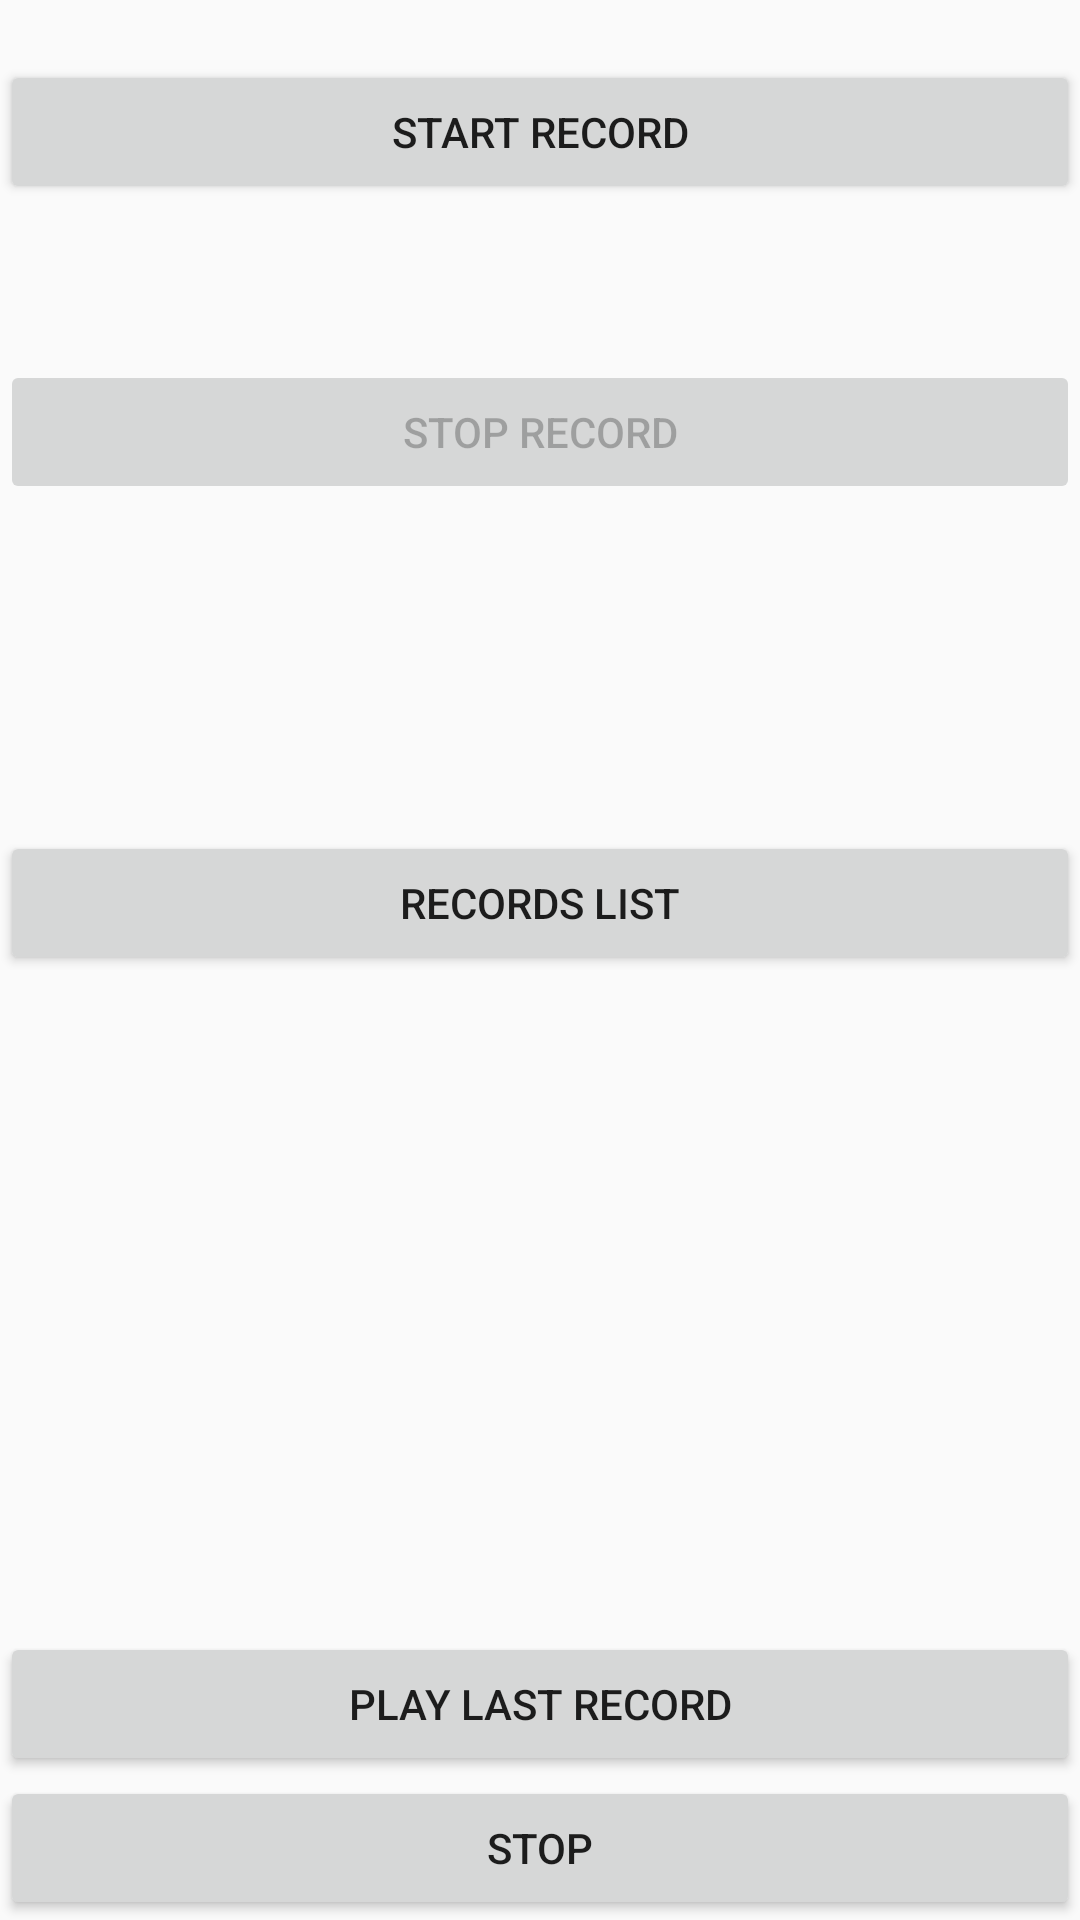

Write the Android layout XML for this screen, with the resource values it uses.
<!-- AndroidManifest.xml: application theme AppTheme -->
<!-- res/layout/activity_main.xml -->
<?xml version="1.0" encoding="utf-8"?>
<androidx.constraintlayout.widget.ConstraintLayout
        xmlns:android="http://schemas.android.com/apk/res/android"
        xmlns:tools="http://schemas.android.com/tools"
        xmlns:app="http://schemas.android.com/apk/res-auto"
        android:layout_width="match_parent"
        android:layout_height="match_parent"
        tools:context=".MainActivity">

    <TextView
            android:layout_width="wrap_content"
            android:layout_height="0dp"
            android:text="Voice Recorder"
            android:id="@+id/textView"
            android:textSize="18sp"
            app:layout_constraintTop_toBottomOf="@+id/view_my_list_button" android:layout_marginBottom="224dp"
            app:layout_constraintEnd_toEndOf="parent" app:layout_constraintBottom_toTopOf="@+id/play_record"
            app:layout_constraintStart_toStartOf="parent"/>
    <Button
            android:text="Records List"
            android:layout_width="0dp"
            android:layout_height="wrap_content"
            android:id="@+id/view_my_list_button"
            app:layout_constraintTop_toBottomOf="@+id/stop_record"
            android:layout_marginBottom="32dp" app:layout_constraintEnd_toEndOf="parent"
            app:layout_constraintBottom_toTopOf="@+id/textView" app:layout_constraintStart_toStartOf="parent"/>

    <Button
            android:text="Start Record"
            android:layout_width="0dp"
            android:layout_height="wrap_content"
            android:id="@+id/start_record"
            android:layout_marginTop="20dp" android:layout_marginBottom="52dp"
            app:layout_constraintEnd_toEndOf="parent" app:layout_constraintBottom_toTopOf="@+id/stop_record"
            app:layout_constraintTop_toTopOf="parent" app:layout_constraintStart_toStartOf="parent"/>

    <Button
            android:enabled="false"
            android:text="Stop Record"
            android:layout_width="0dp"
            android:layout_height="wrap_content"
            android:id="@+id/stop_record"
            app:layout_constraintTop_toBottomOf="@+id/start_record"
            android:layout_marginBottom="109dp" app:layout_constraintEnd_toEndOf="parent"
            app:layout_constraintBottom_toTopOf="@+id/view_my_list_button"
            app:layout_constraintStart_toStartOf="parent"/>
    <Button
            android:elevation="2dp"
            android:text="PLAY LAST RECORD"
            android:layout_width="0dp"
            android:layout_height="wrap_content"
            android:id="@+id/play_record"
            app:layout_constraintTop_toBottomOf="@+id/textView" app:layout_constraintEnd_toEndOf="parent"
            app:layout_constraintBottom_toTopOf="@+id/stop_play_record" app:layout_constraintStart_toStartOf="parent"/>
    <Button
            android:text="Stop"
            android:layout_width="0dp"
            android:layout_height="wrap_content"
            android:id="@+id/stop_play_record"
            app:layout_constraintTop_toBottomOf="@+id/play_record"
            app:layout_constraintEnd_toEndOf="parent" app:layout_constraintStart_toStartOf="parent"
            app:layout_constraintBottom_toBottomOf="parent"/>
    <androidx.constraintlayout.widget.Guideline
            android:layout_width="wrap_content"
            android:layout_height="wrap_content"

            android:id="@+id/guideline"
            app:layout_constraintGuide_begin="20dp"

            android:orientation="horizontal"/>

</androidx.constraintlayout.widget.ConstraintLayout>
<!-- resources referenced by this layout -->
<resources>
  <style name="AppTheme" parent="Theme.AppCompat.Light.DarkActionBar">
          
          <item name="colorPrimary">@color/colorPrimary</item>
          <item name="colorPrimaryDark">@color/colorPrimaryDark</item>
          <item name="colorAccent">@color/colorAccent</item>
      </style>
  <color name="colorPrimary">#00856F</color>
  <color name="colorPrimaryDark">#00574B</color>
  <color name="colorAccent">#D81B60</color>
</resources>
